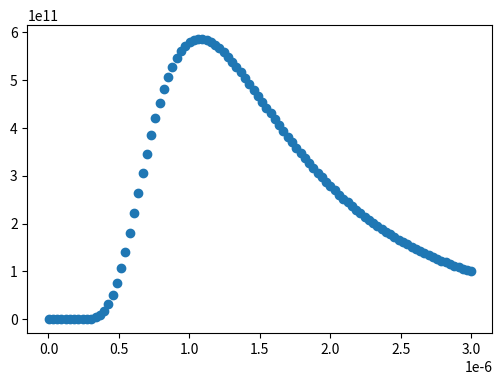
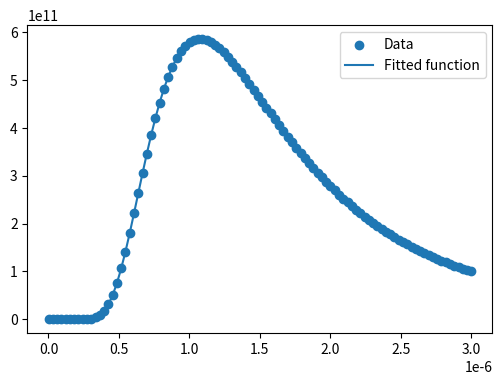

Python code for these plots, in order:
import numpy as np
from scipy import optimize

#preso da https://scipy-lectures.org/intro/scipy/auto_examples/plot_curve_fit.html

# Seed the random number generator for reproducibility
#np.random.seed(0)

x_data = np.linspace(1, 3000, num=100)*1e-9
h=6.626e-34;#cost planck SI
k=1.38e-23;#cost boltzmann SI
c=299792458;#vel luce SI
T=2700
y_data = (2*h*c**2)/((x_data)**5*(np.exp(h*c/(x_data*k*T))-1))

# And plot it
import matplotlib.pyplot as plt
plt.figure(figsize=(6, 4))
plt.scatter(x_data, y_data)


def planck(x, h, c, k, T):
    return (2*h*c**2)/((x)**5*(np.exp(h*c/(x*k*T))-1))

params, params_covariance = optimize.curve_fit(planck, x_data, y_data,
                                               p0=[1e-34, 1e8, 1e-23, 1e3])

#print(params)
print("h fit:",params[0])
print("h teorico:",h)

print("c fit:",params[1])
print("c teorico:",c)

print("k fit:",params[2])
print("k teorico:",k)

print("T fit:",params[3])
print("T teorico:",T)

plt.figure(figsize=(6, 4))
plt.scatter(x_data, y_data, label='Data')
plt.plot(x_data, planck(x_data, params[0], params[1], params[2], params[3]),
         label='Fitted function')

plt.legend(loc='best')

plt.show()
